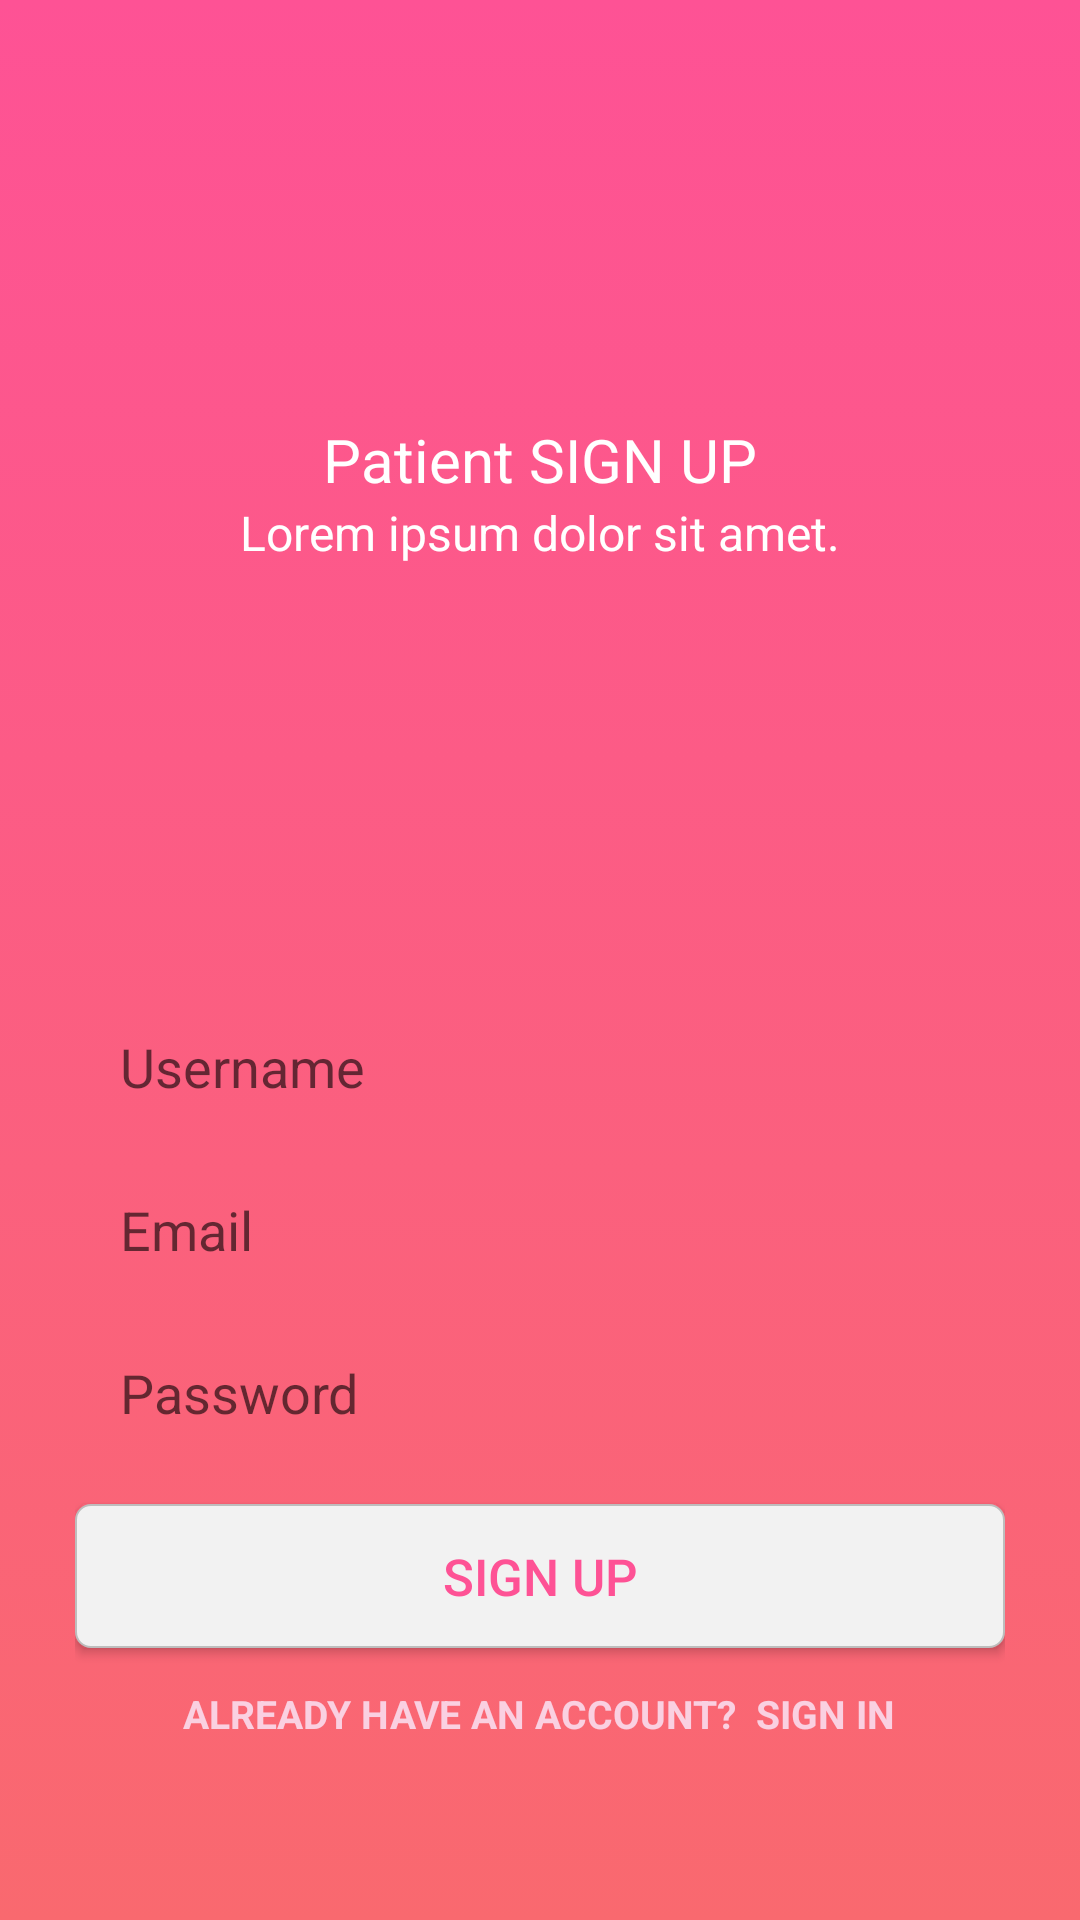

Produce the Android XML layout that renders to this screen, including the resource entries it uses.
<!-- AndroidManifest.xml: application theme AppTheme -->
<!-- res/layout/fragment_patient_signup.xml -->
<?xml version="1.0" encoding="utf-8"?>
<RelativeLayout xmlns:android="http://schemas.android.com/apk/res/android"
    xmlns:tools="http://schemas.android.com/tools"
    android:layout_width="match_parent"
    android:layout_height="match_parent"
    android:background="@drawable/bg"
    android:id="@+id/patient_frag"
    tools:context=".patient_signup">

    <LinearLayout
        android:layout_width="match_parent"
        android:layout_height="wrap_content"
        android:orientation="vertical"
        android:layout_marginLeft="25dp"
        android:layout_marginRight="25dp"
        android:gravity="center"
        android:layout_alignParentTop="true"
        android:layout_above="@id/input_group">
        <TextView
            android:layout_width="wrap_content"
            android:layout_height="wrap_content"
            android:fontFamily="sans-serif"
            android:text="Patient SIGN UP"
            android:textColor="#FFFFFF"
            android:textSize="20sp"/>
        <TextView
            android:layout_width="wrap_content"
            android:layout_height="wrap_content"
            android:fontFamily="sans-serif"
            android:text="Lorem ipsum dolor sit amet."
            android:textColor="#FFFFFF"
            android:textSize="16sp"/>

    </LinearLayout>


    <LinearLayout
        android:id="@+id/input_group"
        android:layout_width="match_parent"
        android:layout_height="wrap_content"
        android:orientation="vertical"
        android:layout_marginLeft="25dp"
        android:layout_marginRight="25dp"
        android:layout_marginBottom="50dp"
        android:layout_alignParentBottom="true"
        android:gravity="center">

        <EditText
            android:id="@+id/username_id"
            android:layout_width="match_parent"
            android:layout_height="wrap_content"
            android:background="@drawable/edit_text_top"
            android:hint="@string/username_hint"
            android:inputType="textPersonName"
            android:padding="15dp" />

        <EditText
            android:id="@+id/email_id"
            android:layout_width="match_parent"
            android:layout_height="wrap_content"
            android:background="@drawable/edit_text_middle"
            android:hint="@string/email_hint"
            android:inputType="textEmailAddress"
            android:padding="15dp" />

        <EditText
            android:id="@+id/password_id"
            android:layout_width="match_parent"
            android:layout_height="wrap_content"
            android:background="@drawable/edit_text_middle"
            android:hint="@string/password_hint"
            android:inputType="textPassword"
            android:padding="15dp" />

        <Button
            android:id="@+id/signup_button"
            android:layout_width="match_parent"
            android:layout_height="wrap_content"
            android:layout_marginTop="10dp"
            android:background="@drawable/button"
            android:foreground="?android:attr/selectableItemBackground"
            android:text="SIGN UP"
            android:textAllCaps="false"
            android:textColor="#FE5295"
            android:textSize="17sp" />

        <TextView
            android:id="@+id/signIn_text"
            android:layout_width="wrap_content"
            android:layout_height="wrap_content"
            android:layout_marginTop="3dp"
            android:padding="10dp"
            android:text="Already Have an Account?  Sign in"
            android:textAllCaps="true"
            android:textSize="13dp"
            android:textStyle="bold"
            android:textColor="#FAD0E1"
            android:fontFamily="sans-serif"/>

    </LinearLayout>
</RelativeLayout>
<!-- resources referenced by this layout -->
<resources>
  <!-- drawable bg (drawable) -->
  <?xml version="1.0" encoding="utf-8"?>
  <selector xmlns:android="http://schemas.android.com/apk/res/android">
  <item>
      <shape>
          <gradient
              android:angle="90"
              android:startColor="#F9696F"
              android:endColor="#FE5295"
              android:type="linear" />
      </shape>
  </item>
  </selector>
  <!-- drawable button (drawable) -->
  <?xml version="1.0" encoding="utf-8"?>
  <layer-list xmlns:android="http://schemas.android.com/apk/res/android">
      <item>
          <shape>
              <corners android:radius="5dp"/>
              <solid android:color="#F2F2F2" />
              <stroke android:width="0.5dp" android:color="#BEBDBD" />
          </shape>
      </item>
  </layer-list>
  <string name="email_hint">Email</string>
  <string name="password_hint">Password</string>
  <string name="username_hint">Username</string>
  <style name="AppTheme" parent="Theme.AppCompat.Light.NoActionBar">
          
          <item name="colorPrimary">@color/colorPrimary</item>
          <item name="colorPrimaryDark">@color/colorPrimaryDark</item>
          <item name="colorAccent">@color/colorAccent</item>
  
      </style>
  <!-- not gathered from this repository: default colours our renderer supplied (Android Studio template values) -->
  <color name="colorPrimary">#FF6200EE</color>
  <color name="colorPrimaryDark">#FF3700B3</color>
  <color name="colorAccent">#FF03DAC5</color>
</resources>
